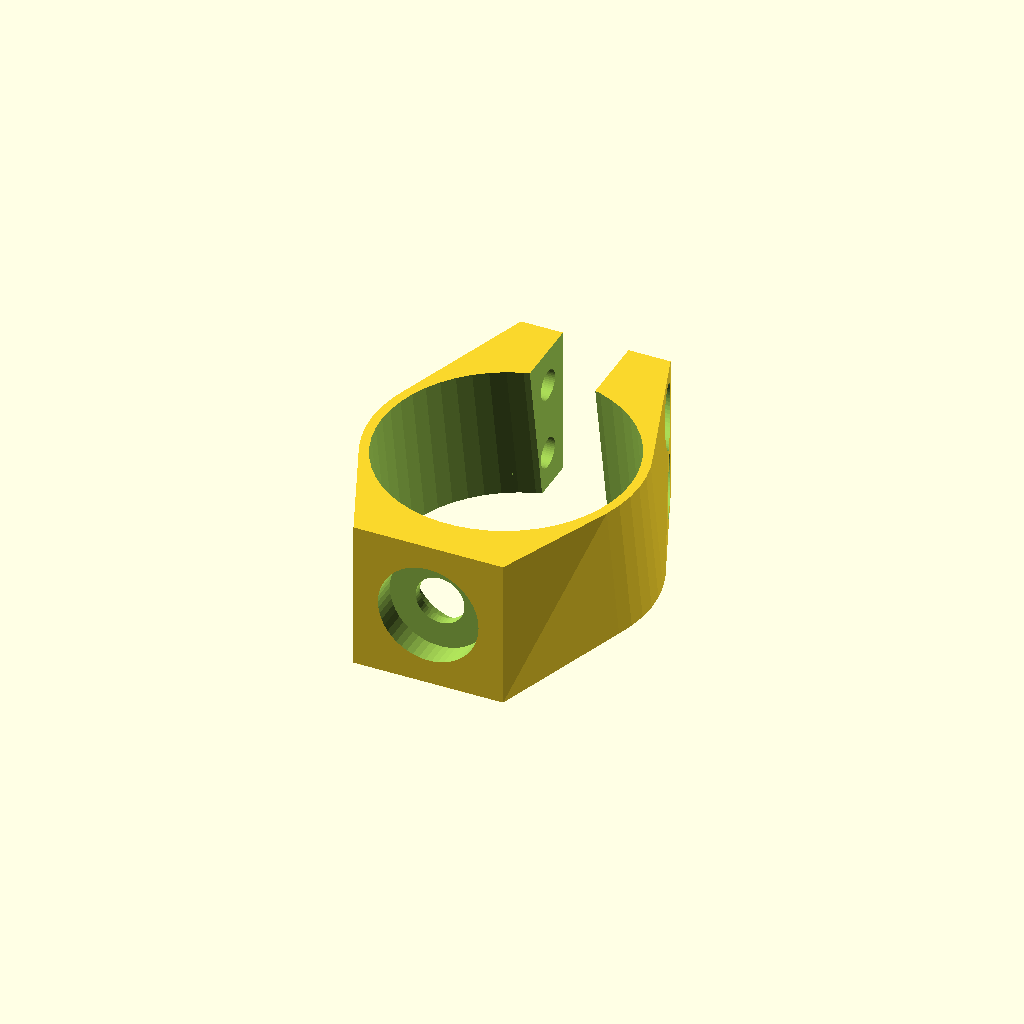
Cell 1: the model at its default parameters.
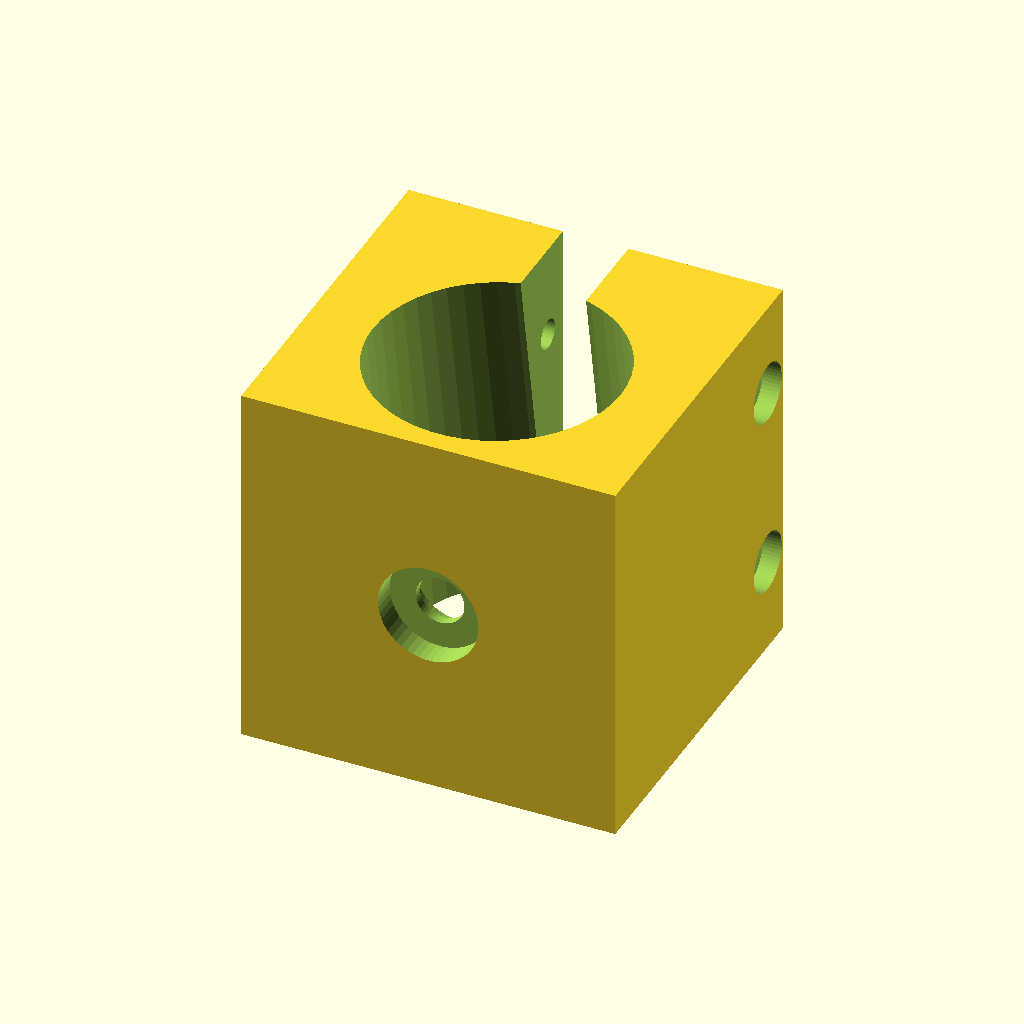
Cell 2: the same model with HEIGHT = 40.
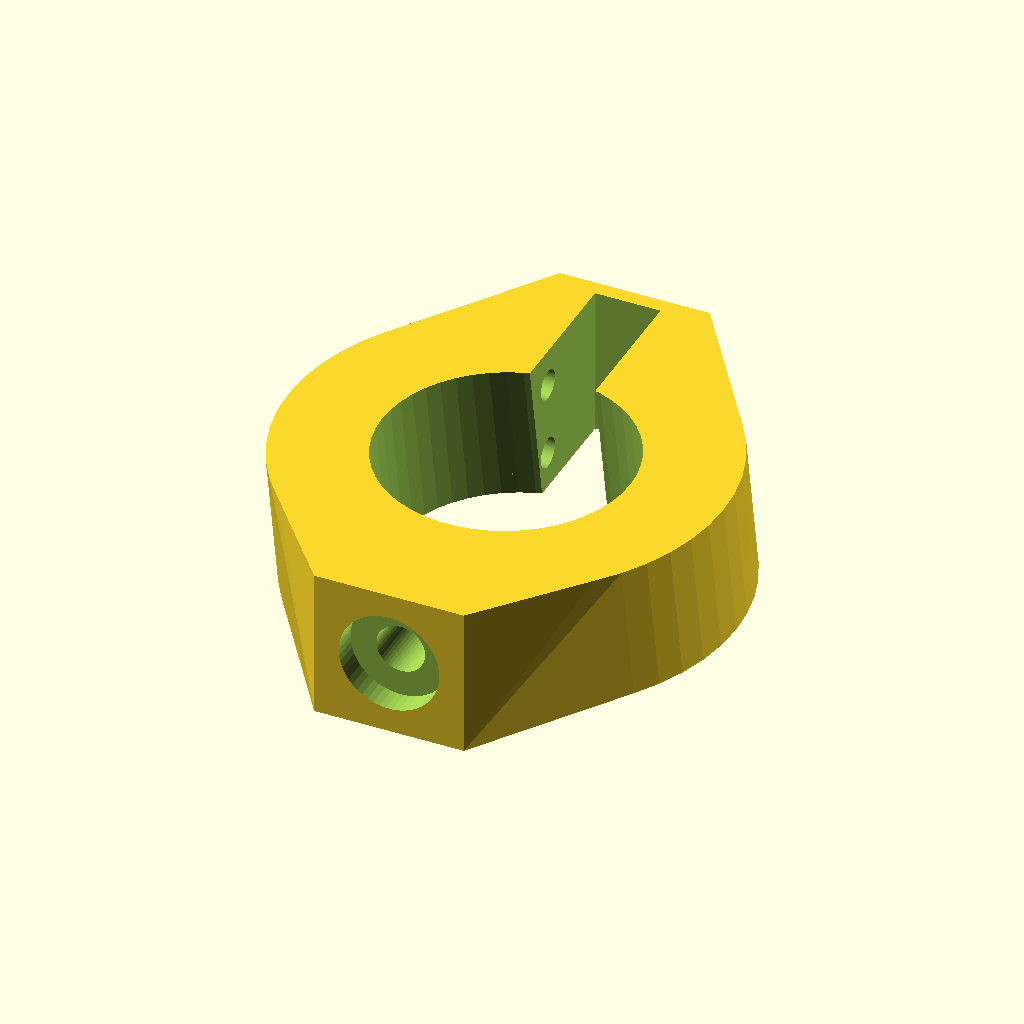
Cell 3: the same model with WALL_THICKNESS = 10.
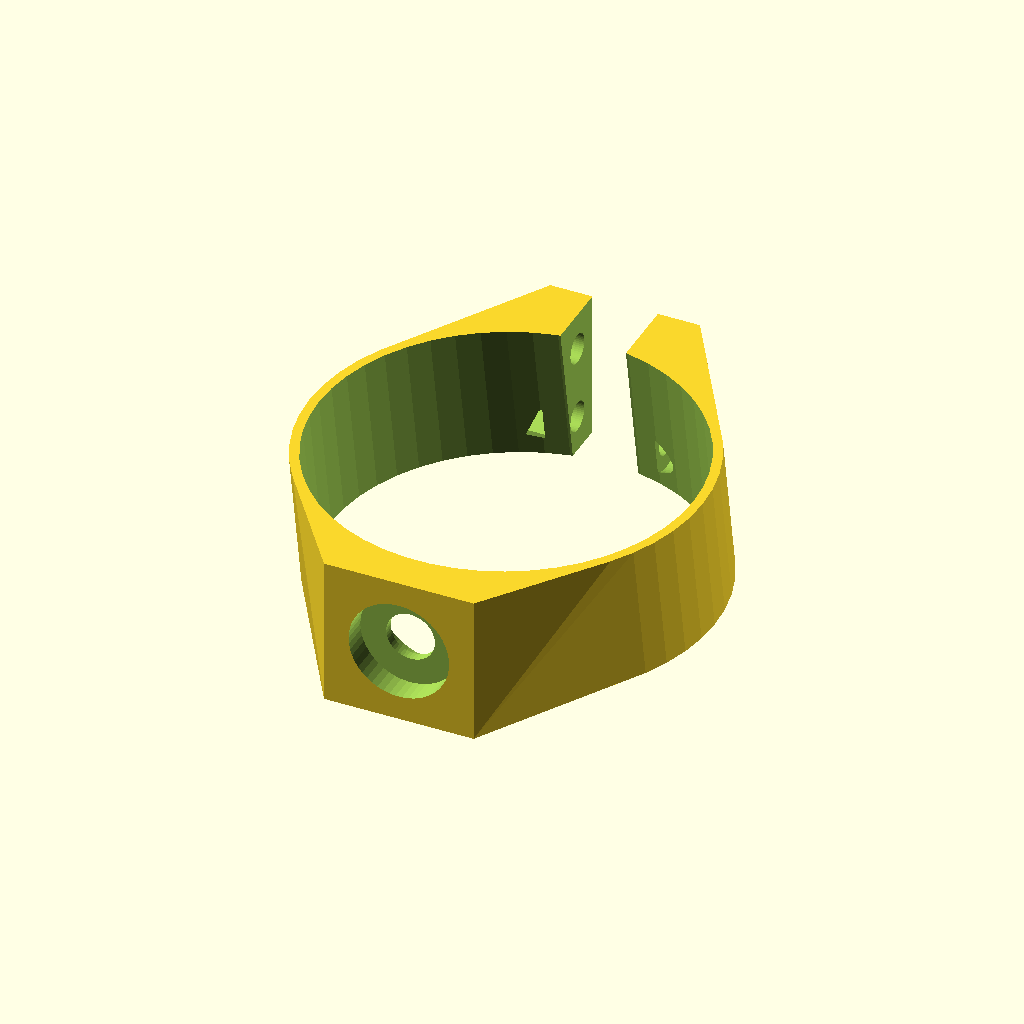
Cell 4: the same model with SEAT_TUBE_DIAMETER = 40.
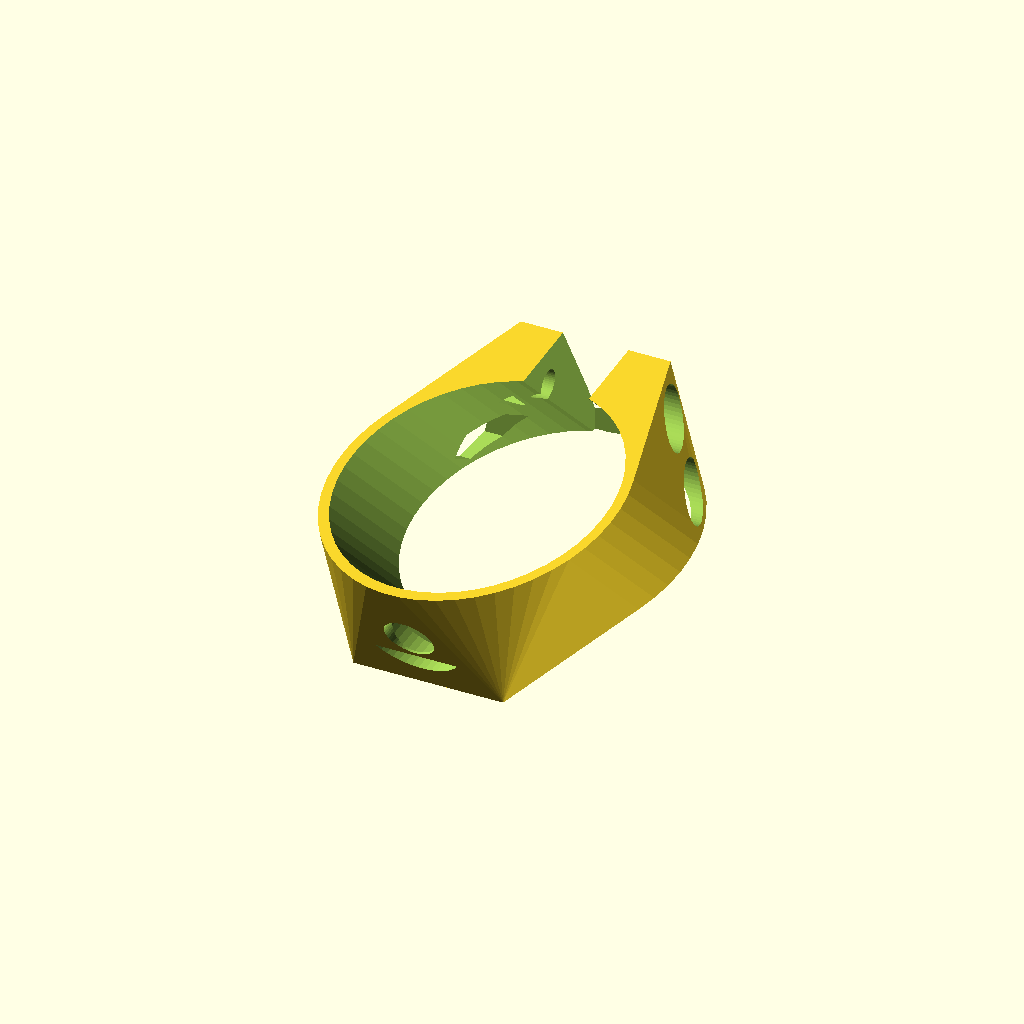
Cell 5: SEAT_TUBE_ANGLE = 45 (everything else at default).
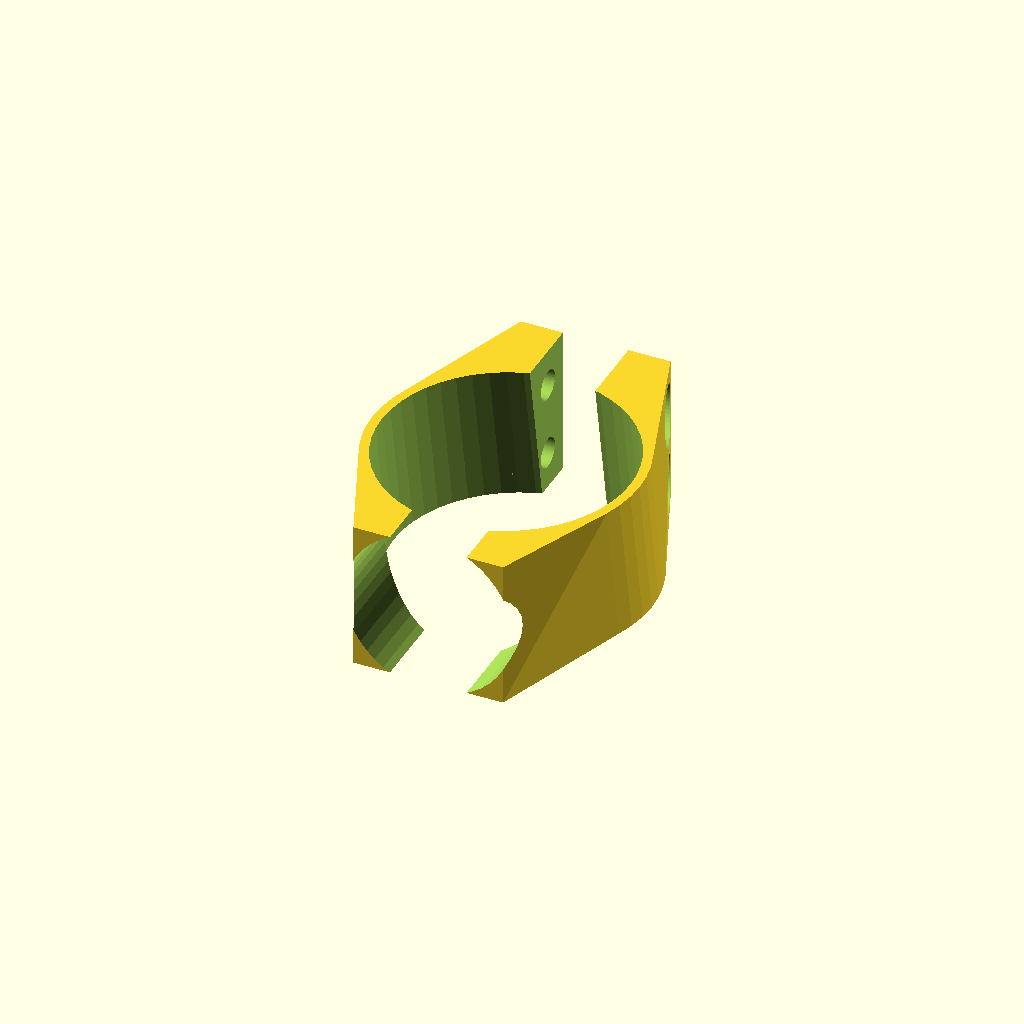
Cell 6: LIGHTSCREW_DIAMETER = 18 (everything else at default).
One fixed orthographic camera (rotation 55°, 0°, 25°; colour scheme Cornfield) for every cell.
The OpenSCAD source (inputs/thingiverse/thing-1566371/files/bikelightmount.scad):
/* Bike light mount
 *
 * https://github.com/lumbric/bikelightmount
 * http://www.thingiverse.com/thing:1566371
 *
 * This is a costumizeable bike light holder inspired by the
 * [31.6mm bike light holder](http://www.thingiverse.com/thing:1487051). My
 * seat tube is too thin, so I redesigned it in OpenScad and made it
 * costumizeable.
 *
 * You need:
 *   - 2 M3 nuts
 *   - 2 screws, ~16-20mm lenght
 *   - aluminum LED bike light
 *
 * These aluminum LED bike lights are very wide spread and very cheap. Just
 * search on ebay or aliexpress. They are powered by 2x CR2032 batteries
 * lasting for quite a while if you use them in flashing mode. They are also
 * bright enough for the rear light, but I would not recommend them for your
 * front light. Note that sizes very a bit, you might need to adapt the
 * parameters LIGHTDIAMETER and LIGHT_INSET. There are also USB chargeable
 * ones out there, but I don't have one to try if the model fits.
 *
 *
 * This work is licensed under the Creative Commons Attribution-ShareAlike 4.0
 * International License. To view a copy of this license, visit
 * http://creativecommons.org/licenses/by-sa/4.0/.
 *
 */

/* [General] */

// height in mm
HEIGHT = 16.;               // [5:40]

// thickness of thinest part of the wall in mm
WALL_THICKNESS = 1.;        // [0.2:10]

// diameter of the seat tube in mm
SEAT_TUBE_DIAMETER = 26.5;   // [20:40]

// angle of your seat tube to mount the light horizontal (in degrees)
SEAT_TUBE_ANGLE = 10.;      // [0:45]


/* [Front - light] */

// diameter of screw, which is screwed to light (in mm)
LIGHTSCREW_DIAMETER = 5.2;   // [1:18]

// diameter of head of screw, which is screwed to light (in mm)
LIGHTSCREW_HEAD_DIAMETER = 9.5;   // [1:18]

// height of head of screw for light (in mm)
LIGHTSCREW_INSET = 2.3;   // [0:12]

// diameter of bottom of light (in mm), other version with 8.8mm
LIGHTDIAMETER = 10.75;    // [1:25]

// height of bottom of light (in mm)
LIGHT_INSET = 2.7;        // [0:12]


/* [Back - screws and nuts] */

// gap, used for tightening with screws (in mm)
GAP = 7.;                 // [2:15]

// with of backside of bike light mount (in mm)
GAPBOX_WIDTH = HEIGHT;

// distance from edge to seat tube + WALL_THICKNESS on backside (in mm)
SCREW_DIST = 4.9;          // [1:15]

// how much screw holes are moved up and down from center (in mm)
SCREW_Z_OFFSET = 0.25 * HEIGHT;   // [0:15]

// diameter of screws used to fix bikelightmount (in mm)
SCREW_DIAMETER = 3.2;       // [1:8]

// diameter of head of both screws used to fix bikelightmount (in mm)
SCREW_HEAD_DIAMETER = 6.4;   // [1:12]

// height of screw head (in mm), use less than SCREW_HEAD_INSET <= (GAPBOX_WIDTH - GAP)/2. - WALL_THICKNESS
SCREW_HEAD_INSET = 2.;      // [1:12]

// diameter of nut in mm (about 6mm for M3)
NUT_DIAMETER = 6.4;          // [1:12]

// height of nut in mm (usually about 2mm for M3), use less then NUT_INSET <= (GAPBOX_WIDTH - GAP)/2. - WALL_THICKNESS
NUT_INSET = 2.;             // [1:12]



/* [Hidden] */


// thickness of wall separating light and screw head
wall_thickness_lightscrew = WALL_THICKNESS;

// distance of
light_dist = LIGHTSCREW_INSET + LIGHT_INSET + wall_thickness_lightscrew - WALL_THICKNESS;

$fn=50;



bikelight_mount();
/*%seattube();  // will not be printed*/



/**
 * Bike light mount. This is what you want to print.
 */
module bikelight_mount() {
    difference() {
        base();
        seattube();
        gap();

        screws();
        lightscrew();
    }
}


/**
 * Base object. Need to cut out holes for screws and seat tube and gap.
 */
module base() {
    hull() {
        intersection() {
            outer_diameter = 3*SEAT_TUBE_DIAMETER;
            cube([outer_diameter, outer_diameter, HEIGHT], center=true);

            rotate([SEAT_TUBE_ANGLE, 0., 0.])
                cylinder(h=10*HEIGHT,
                        d=SEAT_TUBE_DIAMETER + 2*WALL_THICKNESS,
                        center=true);
        }
        translate([0., WALL_THICKNESS + SEAT_TUBE_DIAMETER/2., 0.])
            cube([HEIGHT, 2*SCREW_DIST, HEIGHT], center=true);

        translate([0., -WALL_THICKNESS -SEAT_TUBE_DIAMETER/2., 0.])
            cube([GAPBOX_WIDTH, 2*light_dist, HEIGHT], center=true);
    }
}


/**
 * Screw for mounting the light (screwed in light) and light bottom. Object
 * used subtracting, i.e. making the hole for the screw.
 */
module lightscrew() {
    translate([0., -WALL_THICKNESS-light_dist-SEAT_TUBE_DIAMETER/2., 0.])
        rotate([90., 0., 0.])
            cylinder(d=LIGHTDIAMETER, h=2*LIGHT_INSET, center=true);
    translate([0., -SEAT_TUBE_DIAMETER/2., 0.])
        rotate([90., 0., 0.])
            cylinder(d=LIGHTSCREW_HEAD_DIAMETER, h=2*LIGHTSCREW_INSET, center=true);
    translate([0., -SEAT_TUBE_DIAMETER/2., 0.])
        rotate([90., 0., 0.])
            cylinder(d=LIGHTSCREW_DIAMETER, h=SEAT_TUBE_DIAMETER, center=true);
}


module gap() {
    translate([0., SEAT_TUBE_DIAMETER/2., 0.])
        cube([GAP, SEAT_TUBE_DIAMETER, 3*HEIGHT], center=true);
}


module seattube() {
    rotate([SEAT_TUBE_ANGLE, 0., 0.])
        translate([0., 0., -HEIGHT])
            cylinder(h=10*HEIGHT, d=SEAT_TUBE_DIAMETER, center=true);
}


/**
 * Screws and nuts.
 */
module screws() {
    screw();
    mirror([0., 0., 1.])
        screw();
}


module screw() {
    translate([0.,
            SCREW_DIST/2. + SEAT_TUBE_DIAMETER/2.,
            SCREW_Z_OFFSET]) {
        rotate([0., 90., 0.])
            cylinder(d=SCREW_DIAMETER, h=SEAT_TUBE_DIAMETER, center=true);

        translate([GAPBOX_WIDTH - SCREW_HEAD_INSET, 0., 0.])
            rotate([0., 90., 0.])
                cylinder(d=SCREW_HEAD_DIAMETER, h=GAPBOX_WIDTH, center=true);

        translate([-GAPBOX_WIDTH + NUT_INSET, 0., 0.])
            rotate([0., 90., 0.])
                cylinder(d=NUT_DIAMETER, h=GAPBOX_WIDTH, center=true, $fn=6);
    }
}
Parameter table extracted from the source (name, type, default, range or options):
HEIGHT: number, default 16, range 5 to 40
WALL_THICKNESS: number, default 1, range 0.2 to 10
SEAT_TUBE_DIAMETER: number, default 26.5, range 20 to 40
SEAT_TUBE_ANGLE: number, default 10, range 0 to 45
LIGHTSCREW_DIAMETER: number, default 5.2, range 1 to 18
LIGHTSCREW_HEAD_DIAMETER: number, default 9.5, range 1 to 18
LIGHTSCREW_INSET: number, default 2.3, range 0 to 12
LIGHTDIAMETER: number, default 10.75, range 1 to 25
LIGHT_INSET: number, default 2.7, range 0 to 12
GAP: number, default 7, range 2 to 15
SCREW_DIST: number, default 4.9, range 1 to 15
SCREW_DIAMETER: number, default 3.2, range 1 to 8
SCREW_HEAD_DIAMETER: number, default 6.4, range 1 to 12
SCREW_HEAD_INSET: number, default 2, range 1 to 12
NUT_DIAMETER: number, default 6.4, range 1 to 12
NUT_INSET: number, default 2, range 1 to 12
